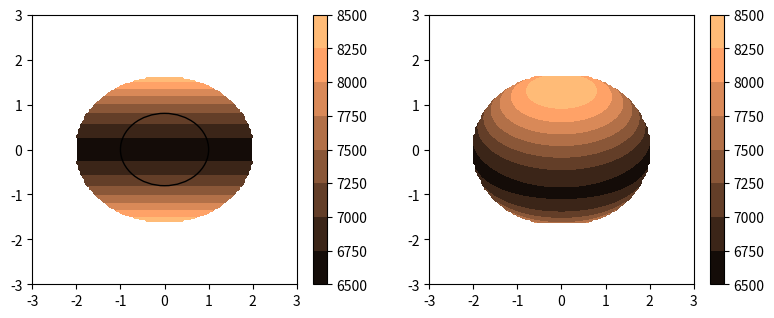

This chart was generated by the following Python code: (Note: this script raises an exception after producing the figure.)
#!/usr/bin/env python
import numpy as np
import scipy as sp
import math
import matplotlib 
from matplotlib import pyplot as plt
from matplotlib.patches import Ellipse
from matplotlib import cm

def derterminant(x,y,f,phi,Req):
    """x,y is the cooridnates refer to star center
    f is the oblatness
    phi is the stellar obliquity, assume phi is already in the right 
    units here
    Req is the equator radius of the star
    """
    da = 4.*y**2.*(1.-(1.-f**2))**2*np.sin(phi)**2.*np.cos(phi)**2.
    db = np.cos(phi)**2*(1-f)**2.+np.sin(phi)**2.
    dc = (y**2*np.sin(phi)**2-Req**2+x**2)*(1-f)**2+y**2*np.cos(phi)**2.
    #print 'ds',da,db,dc
    d = da-4*db*dc
    #print d
    return d

def cal_zcoord(x,y,f,phi,d):
    """
    compute the vertical coordinate z.
    """
    za = -2*y*(1-(1-f)**2)*np.sin(phi)*np.cos(phi)+np.sqrt(d)
    zb = 2*((1-f)**2*np.cos(phi)**2.+np.sin(phi)**2.)
    z = za/zb
    return z

def cal_rotated_coord(x,y,z,phi):
    """
    x0,y0,z0 is the rotated coordinate from x,y,z in the y-z plan so that 
    y0 (the rotation axises) is inside the plane perpenticular to line of sight. 
    """
    x0 = x
    y0 = y*np.cos(phi)+z*np.sin(phi)
    z0 = -y*np.sin(phi)+z*np.cos(phi)
    return [x0,y0,z0]

def cal_geff(x,y,f,phi,Req,ggraveq,groteq):
    """
    the effective gravity that counts for temperature change is a 
    combination of both the gravity and the rotation.
    """
    d=derterminant(x,y,f,phi,Req)
    z=cal_zcoord(x,y,f,phi,d)
    #print d,z
    x0,y0,z0=cal_rotated_coord(x,y,z,phi)
    #print 'new coords',x0,y0,z0
    absR = np.sqrt(x0**2.+y0**2.+z0**2.)
    absRper = np.sqrt(x0**2.+z0**2.)
    #print 'absR=',absR,'absRper=',absRper
    gi = -ggraveq*(Req/absR)**2*x0/absR + groteq/(Req/absRper)*x0/absRper
    gj = -ggraveq*(Req/absR)**2.*y0/absR
    gz = -ggraveq*(Req/absR)**2.*z0/absR + groteq/(Req/absRper)*z0/absRper
    g = np.sqrt(gi**2+gj**2+gz**2)
    return g


def cal_Zeipel(X,Y,gratio,f,phi):
    """
    The function to connect with other routines.
    X,Y, the coordinates that normalized to Req; 
    f, the oblateness of the star; 
    phi, the obliquity of the star spin to the plain perpenticular to 
    line of sight;
    gratio, groteq/ggraveq, the ratio of the effective accelation due 
    to rotation versus gravity accelaration at equator. 
    """
    g = cal_geff(X,Y,f,phi,1.0,1.0,gratio)
    return g

def Zeipel():
    #set up the test case

    M = 1.8; Req0 = 2.029 ; #M is in solar mass and R is is solar radius 
    f = 0.1947
    Tpole = 8450; beta = 0.1947; 
    Protot = 8.2 #Protot is in hour
    G_MRsun_hour = 4*math.pi**2*(1.5e3/7)**3./(365.*24.)**2
    Omega = 2*math.pi/Protot
    
    Rpole0 = Req0*(1-f) 
    ggraveq0 = G_MRsun_hour*M/Req0**2.
    groteq0 = Omega**2.*Req0
    ggraveq = 1.0
    groteq = ggraveq/ggraveq0*groteq0
    gratio = groteq/ggraveq
    
    Req = 1.0
    Rpole =1-f 
    x = 0; y = Rpole
    gpole=ggraveq*Req**2/Rpole**2.
    x = np.linspace(-Req,Req,100)
    y = np.linspace(-Rpole,Rpole,100)
    X, Y = np.meshgrid(x, y)
    phis = [0.0,30.0,60.0,90.0,120.0,150.0,180.0]
    fig = plt.figure(figsize=[35,3.5])
    count = 1
    ellipse = Ellipse([0,0],2*Req,2*Rpole,fc='none',ec='k')
    for phi in phis:
        phi /=(180./math.pi)
        g = cal_Zeipel(X,Y,gratio,f,phi)
        T = Tpole*(g/gpole)**beta
        index = 170+count
        count+=1
        ax = fig.add_subplot(index)
        exterior = np.sqrt(((X/Req)**2) + ((Y/Rpole)**2)) > 1.0
        T_mask = np.ma.masked_array(T,mask=exterior)
        CS = ax.contourf(X*Req0,Y*Req0,T,cmap=cm.copper)
        cbar = plt.colorbar(CS)
        ax.set_xlim([-3,3])
        ax.set_ylim([-3,3])
        ax.add_patch(ellipse)
    plt.show()
     
    return

if __name__=='__main__':
    Zeipel()
